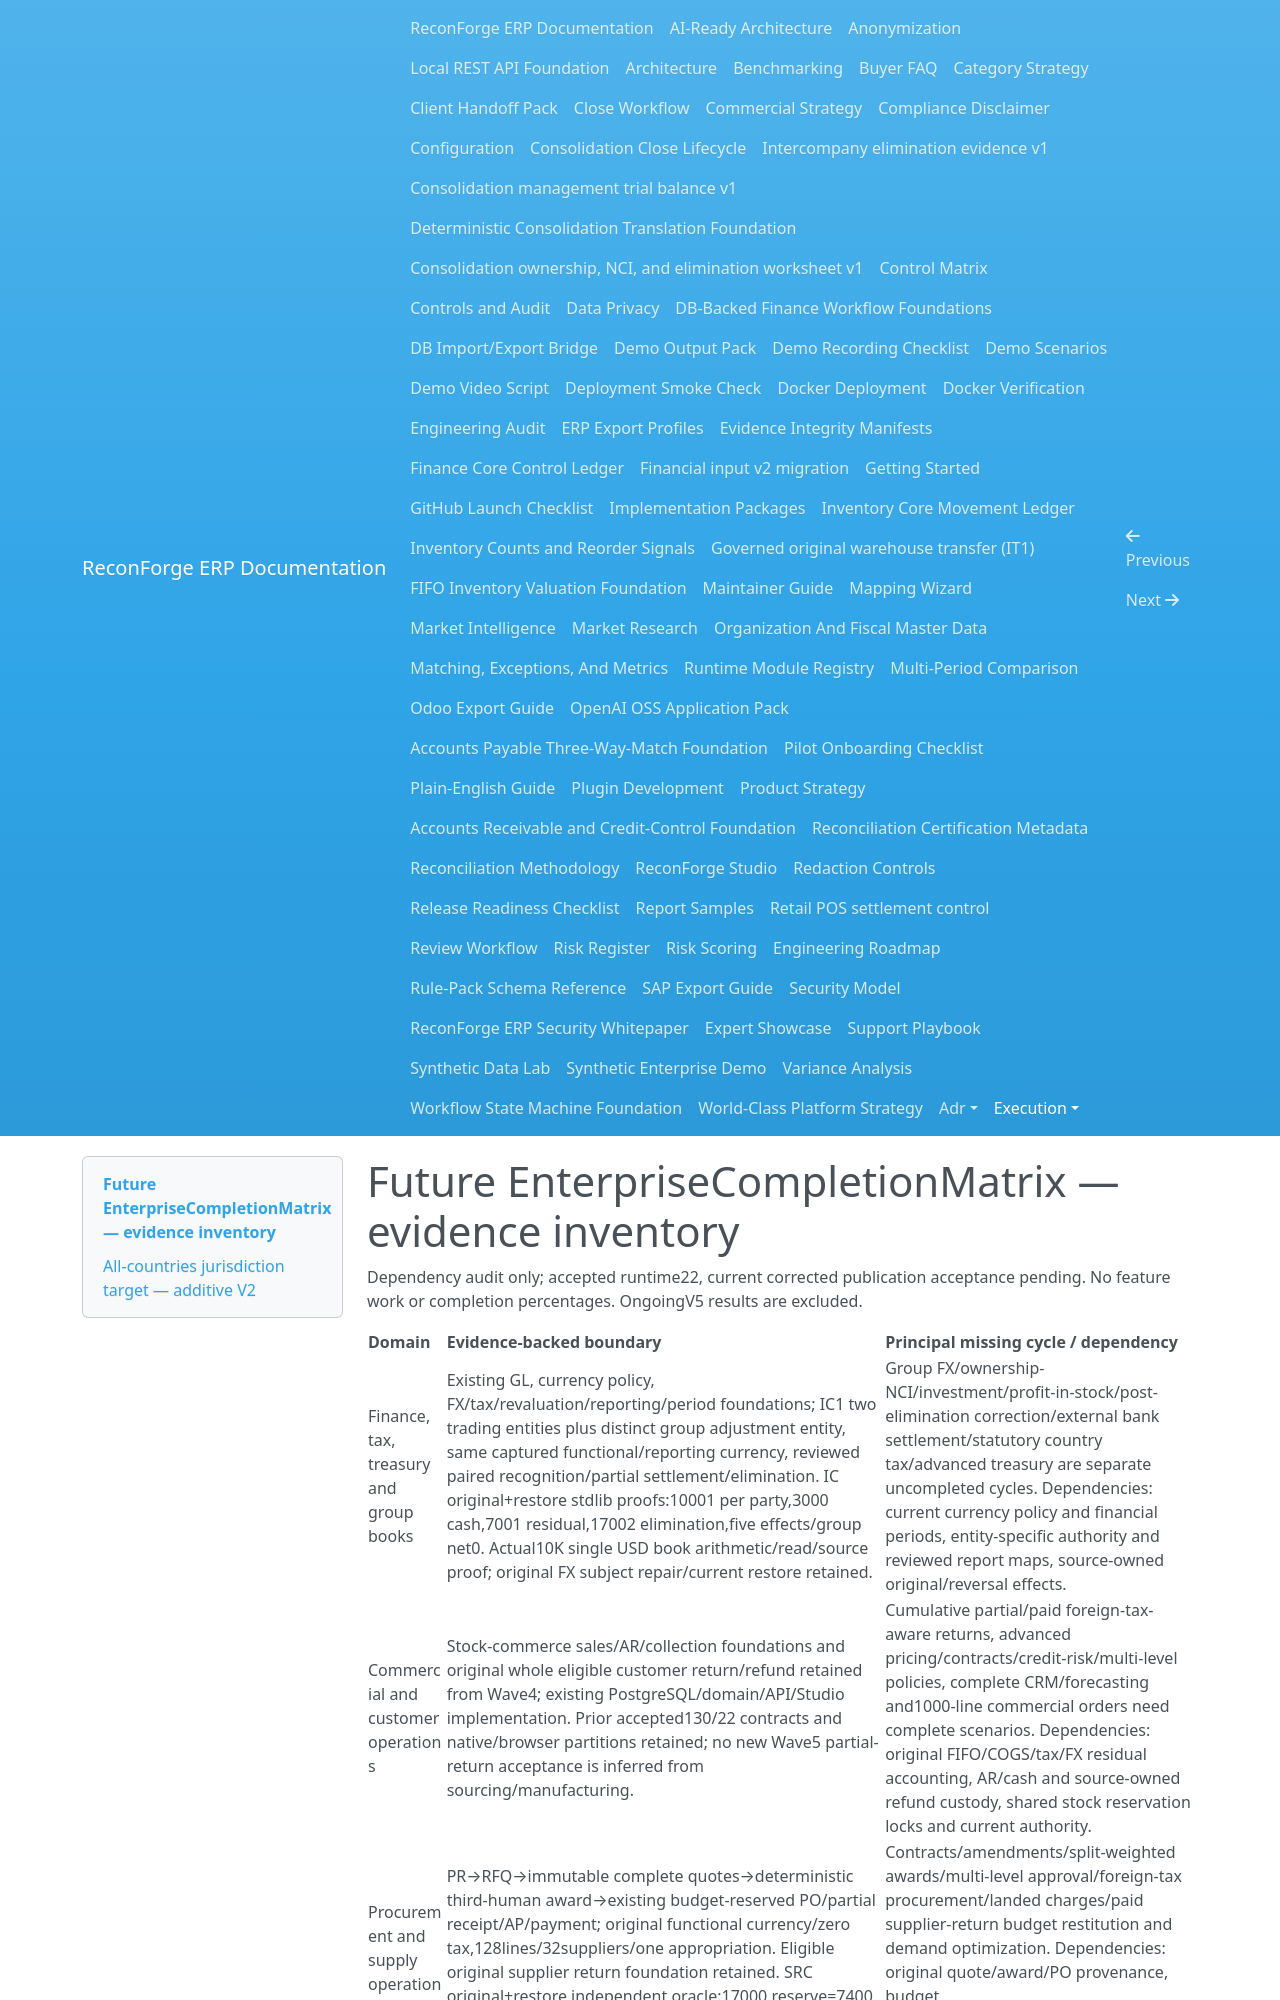

repository: amrzainmubarak/reconforge-erp · page: execution/ENTERPRISE_COMPLETION_INVENTORY_WAVE5_V2/index.html · generator: mkdocs

# Future EnterpriseCompletionMatrix — evidence inventory

Dependency audit only; accepted runtime22, current corrected publication acceptance pending. No feature work or completion percentages. OngoingV5 results are excluded.
